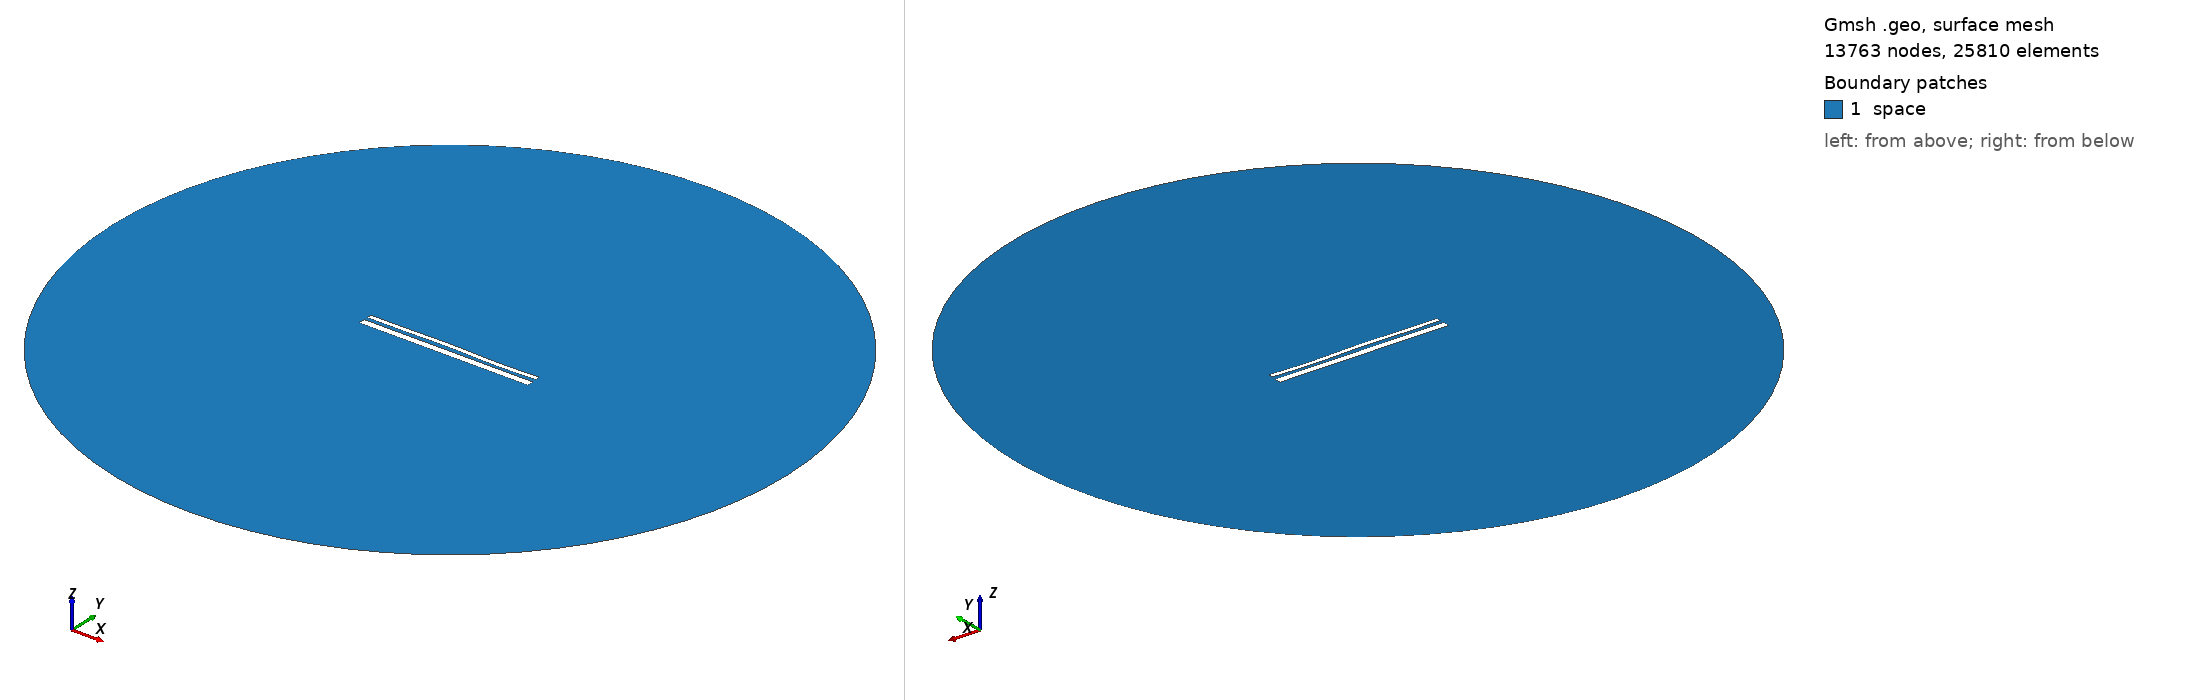

Gmsh geometry script, surface-meshed: 13763 nodes, 25810 surface elements. Boundary patches (legend numbers): 1 space. Left view from above one corner, right view from below the opposite corner. Legend entries are the model's physical surfaces. The drawing asked Gmsh for element sizes between 1% and 20% of the model's largest extent; the script's own settings can give other sizes.

=== 13346.geo (drawn) ===
//---------------------------------------
// Geometry kernel
//---------------------------------------

SetFactory("OpenCASCADE");



//---------------------------------------
// Parameters of the geometry
//---------------------------------------

// Overetch of the upper plate
overetch = 0.5;

// Distance between the plates
distance = 1.75;

// Discretization over the x axis (for the deformation)
nx = 50; 

// Length of the plate
L = 100 - overetch; 

// Number of modes
n = 4; 

// 1st mode coefficient
coeff(1) = -0.075;
beta(1) = 0.596864 * 3.1415926535 / L;

// 2nd mode coefficient
coeff(2) = 0.07499999999999998;
beta(2) = 1.49418 * 3.1415926535 / L;

// 3rd mode coefficient
coeff(3) = 0.15;
beta(3) = 2.50025 * 3.1415926535 / L;

// 4th mode coefficient
coeff(4) = -0.15;
beta(4) = 3.49999 * 3.1415926535 / L;



//---------------------------------------
// Upper plate (deformed rectangle)
//---------------------------------------

// Coordiantes of the upper plate
xmin = -50;
xmax = 50 - overetch;

// Height of the upper plate
yheight = 4 - 2 * overetch;

// Indexes of the points
UpperID[] = {};
LowerID[] = {};
LeftID[] = {};
RightID[] = {};

// Point index
p = 1;

// Horizontal edges
For i In {1:nx}
    x = xmin + (i-1)*(xmax - xmin)/(nx-1);

    y_bottom = distance / 2 + overetch;
    For j In {1:n}
        C = (Cosh(beta(j)*L) + Cos(beta(j)*L)) / (Sinh(beta(j)*L) + Sin(beta(j)*L));
        y_bottom  = y_bottom + coeff(j) * (Cosh(beta(j)*(x+50)) - Cos(beta(j)*(x+50)) - C * (Sinh(beta(j)*(x+50)) - Sin(beta(j)*(x+50))));
    EndFor

    y_top = y_bottom + yheight;

    Point(p) = {x, y_top, 0, 1.0};
    UpperID[i] = p;
    p = p + 1;

    Point(p) = {x, y_bottom, 0, 1.0};
    LowerID[i] = p;
    p = p + 1;
EndFor

// Create point lists
UpperPts[] = {}; LowerPts[] = {};
For i In {1:nx}
  UpperPts[] += {UpperID[i]};
  LowerPts[] += {LowerID[i]};
EndFor

// Build splines
Spline(1) = {UpperPts[]};
Spline(2) = {LowerPts[]};
Line(3) = {LowerPts[nx-1], UpperPts[nx-1]};
Line(4) = {LowerPts[0], UpperPts[0]};

// Build the plane surface
Curve Loop(1) = {2, 3, -1, -4};
Plane Surface(1) = {1};



//---------------------------------------
// Lower plate (rectangle)
//---------------------------------------

// Vertices
Point(1001) = {-50, -1, 0, 1.0};
Point(1002) = { 50, -1, 0, 1.0};
Point(1003) = { 50,  -5, 0, 1.0};
Point(1004) = {-50,  -5, 0, 1.0};

// Edges
Line(5) = {1001, 1002};
Line(6) = {1002, 1003};
Line(7) = {1003, 1004};
Line(8) = {1004, 1001};

// Plane surface
Line Loop(2) = {5, 6, 7, 8};
Plane Surface(2) = {2}; 



//---------------------------------------
// Outer (fictious) boundary
//---------------------------------------

// Points
Point(1005) = {0, 0, 0};       // Center
Point(1006) = {200, 0, 0};     // Start point
Point(1007) = {0, 200, 0};     // 90 degrees
Point(1008) = {-200, 0, 0};    // 180 degrees
Point(1009) = {0, -200, 0};    // 270 degrees

// Circle arcs (each needs start, center, end)
Circle(9) = {1006, 1005, 1007};
Circle(10) = {1007, 1005, 1008};
Circle(11) = {1008, 1005, 1009};
Circle(12) = {1009, 1005, 1006};

// Plane surface for the entire domain
Curve Loop(3) = {9, 10, 11, 12};
Surface(3) = {3};

// Subtract the plates from the whole domain to obtain the actual domain where we want to solve the equations
BooleanDifference{ Surface{3}; Delete; }{ Surface{1}; Surface{2}; Delete; }




//---------------------------------------
// Transfinite Lines/Curves
//---------------------------------------

// Set the number of points on the boundaries
r = 7;

// Plates
Transfinite Curve {1, 2} = 50*r Using Progression 1;
Transfinite Curve {3, 4} = 2*r Using Progression 1;
Transfinite Line {5, 7} = 50*r Using Progression 1;
Transfinite Line {6, 8} = 2*r Using Progression 1;

// Outer boundary
Transfinite Line {9, 10, 11, 12} = 20 Using Progression 1;



//---------------------------------------
// Physical groups
//---------------------------------------                

// Physical curves (boundaries)
Physical Line("force_segment", 10) = {2};
Physical Line("upper_plate", 11) = {1, 3, 4};
Physical Line("lower_plate", 12) = {5, 6, 7, 8};
Physical Line("boundary", 20) = {9, 10, 11, 12};

// Physical Surfaces
Physical Surface("space", 30) = {3};



//---------------------------------------
// 6. Generate the Mesh
//---------------------------------------

// 2D mesh generation
Mesh 2;
